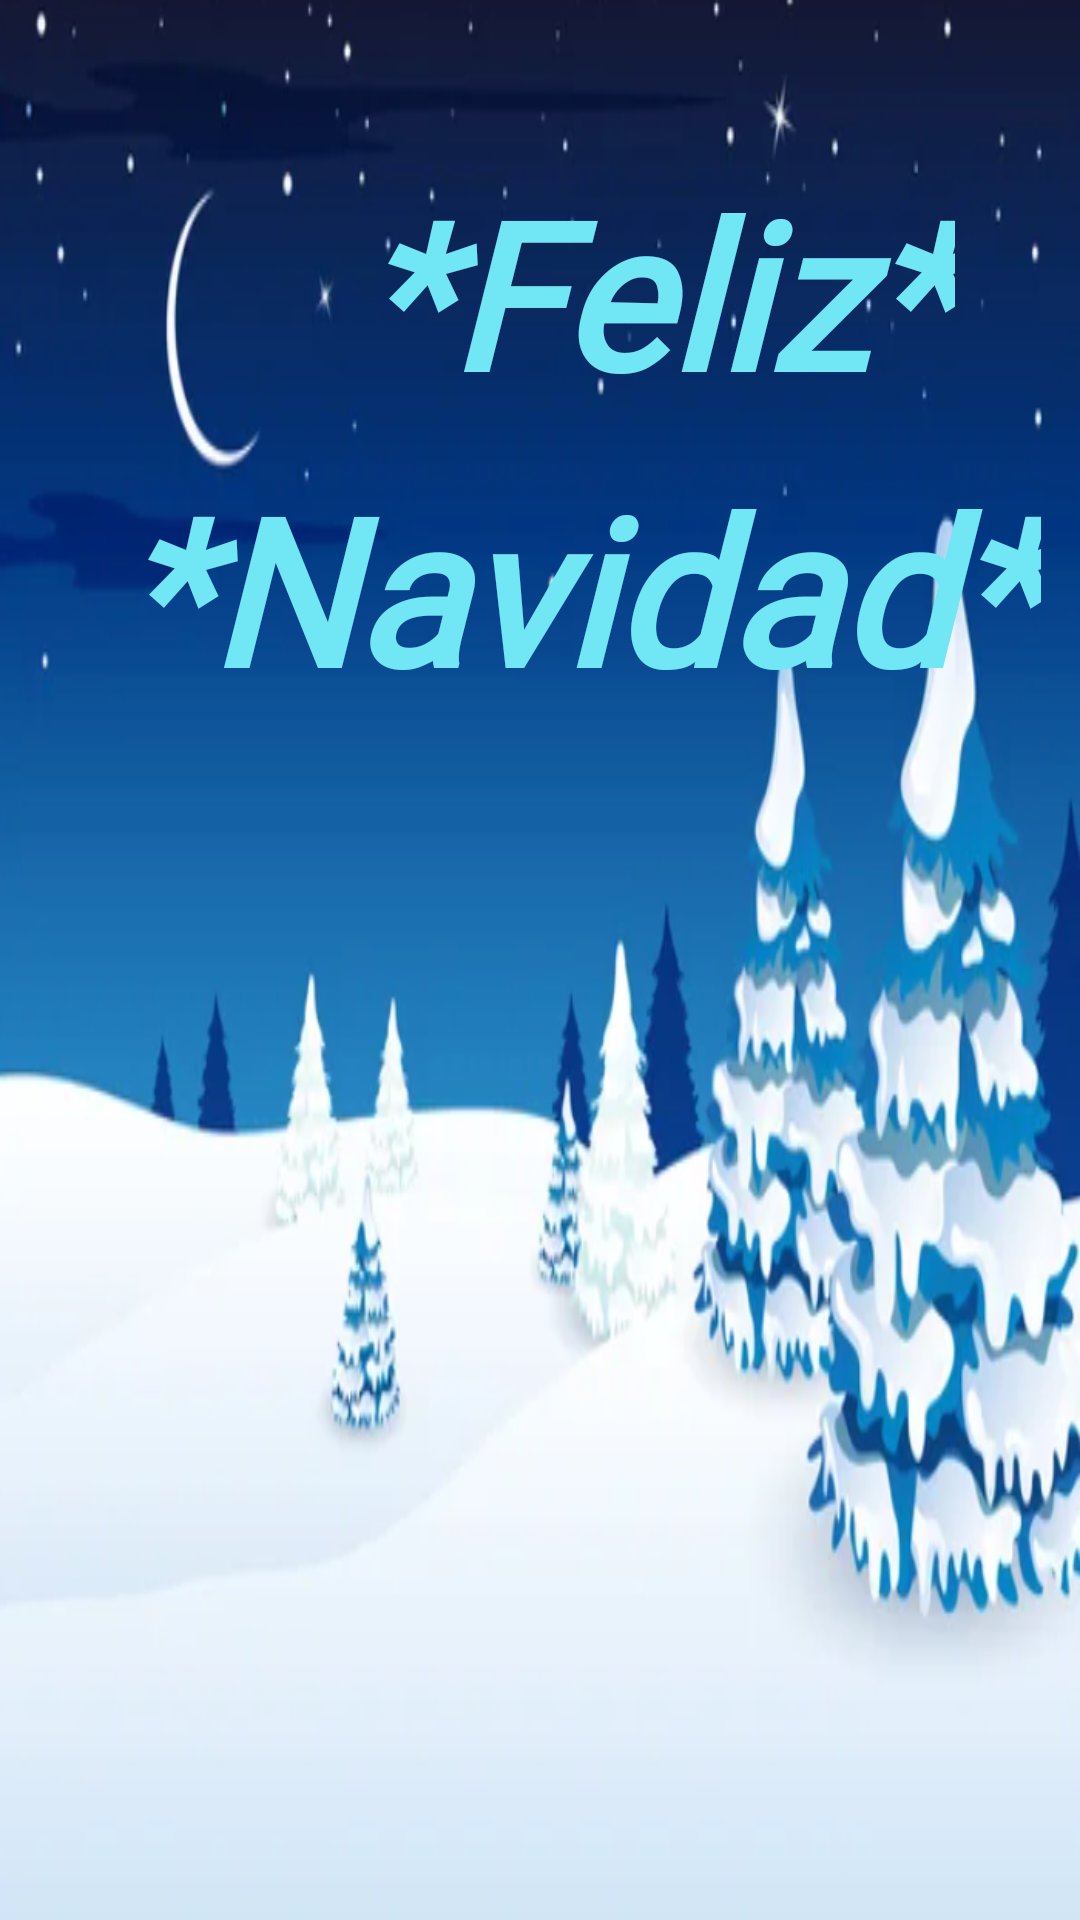

Android layout source for this screen:
<!-- AndroidManifest.xml: application theme Theme.FelizNavidad -->
<!-- res/layout/activity_main.xml -->
<?xml version="1.0" encoding="utf-8"?>
<androidx.constraintlayout.widget.ConstraintLayout xmlns:android="http://schemas.android.com/apk/res/android"
    xmlns:app="http://schemas.android.com/apk/res-auto"
    xmlns:tools="http://schemas.android.com/tools"
    android:layout_width="match_parent"
    android:layout_height="match_parent"
    tools:context=".Christmas_Greeting"
    tools:ignore="MissingClass">


    <ImageView
        android:id="@+id/fondo"
        android:layout_width="match_parent"
        android:layout_height="match_parent"
        android:contentDescription="@string/todo"
        android:scaleType="fitXY"
        android:src="@drawable/arbol_dibujo"
        app:layout_constraintBottom_toBottomOf="parent"
        app:layout_constraintEnd_toEndOf="parent"
        app:layout_constraintHorizontal_bias="0.666"
        app:layout_constraintStart_toStartOf="parent"
        app:layout_constraintTop_toTopOf="parent"
        app:layout_constraintVertical_bias="0.0" />

    <TextView
        android:id="@+id/feliz"
        android:layout_width="wrap_content"
        android:layout_height="wrap_content"
        android:layout_marginStart="120dp"
        android:layout_marginTop="52dp"
        android:fontFamily="@font/saint_nicholas"
        android:text="@string/feliz"
        android:textColor="@color/bluey"
        android:textSize="68sp"
        android:textStyle="bold|italic"
        app:layout_constraintStart_toStartOf="parent"
        app:layout_constraintTop_toTopOf="@+id/fondo" />

    <TextView
        android:id="@+id/navidad"
        android:layout_width="wrap_content"
        android:layout_height="wrap_content"
        android:layout_marginStart="40dp"
        android:layout_marginTop="8dp"
        android:fontFamily="@font/saint_nicholas"
        android:text="@string/navidad"
        android:textColor="@color/bluey"
        android:textSize="68sp"
        android:textStyle="bold|italic"
        app:layout_constraintStart_toStartOf="parent"
        app:layout_constraintTop_toBottomOf="@+id/feliz" />

    <ImageView
        android:id="@+id/papa_noel"
        android:layout_width="286dp"
        android:layout_height="538dp"
        android:layout_marginTop="52dp"
        android:contentDescription="@string/trineo"
        android:src="@drawable/papa_noel"
        app:layout_constraintEnd_toEndOf="parent"
        app:layout_constraintStart_toStartOf="parent"
        app:layout_constraintTop_toBottomOf="@+id/navidad" />


</androidx.constraintlayout.widget.ConstraintLayout>
<!-- resources referenced by this layout -->
<resources>
  <color name="bluey">#FF71E7F6</color>
  <!-- drawable arbol_dibujo: png bitmap (drawable, 289120 bytes) -->
  <string name="feliz">*Feliz*</string>
  <string name="navidad">*Navidad*</string>
  <string name="todo">TODO</string>
  <string name="trineo">TRINEO</string>
  <style name="Theme.FelizNavidad" parent="Theme.MaterialComponents.DayNight.DarkActionBar">
          
          <item name="colorPrimary">@color/purple_500</item>
          <item name="colorPrimaryVariant">@color/purple_700</item>
          <item name="colorOnPrimary">@color/white</item>
          
          <item name="colorSecondary">@color/teal_200</item>
          <item name="colorSecondaryVariant">@color/teal_700</item>
          <item name="colorOnSecondary">@color/black</item>
          
          <item name="android:statusBarColor">?attr/colorPrimaryVariant</item>
          
      </style>
  <color name="purple_500">#FF6200EE</color>
  <color name="purple_700">#FF3700B3</color>
  <color name="white">#FFFFFFFF</color>
  <color name="teal_200">#FF03DAC5</color>
  <color name="teal_700">#FF018786</color>
  <color name="black">#FF000000</color>
</resources>
